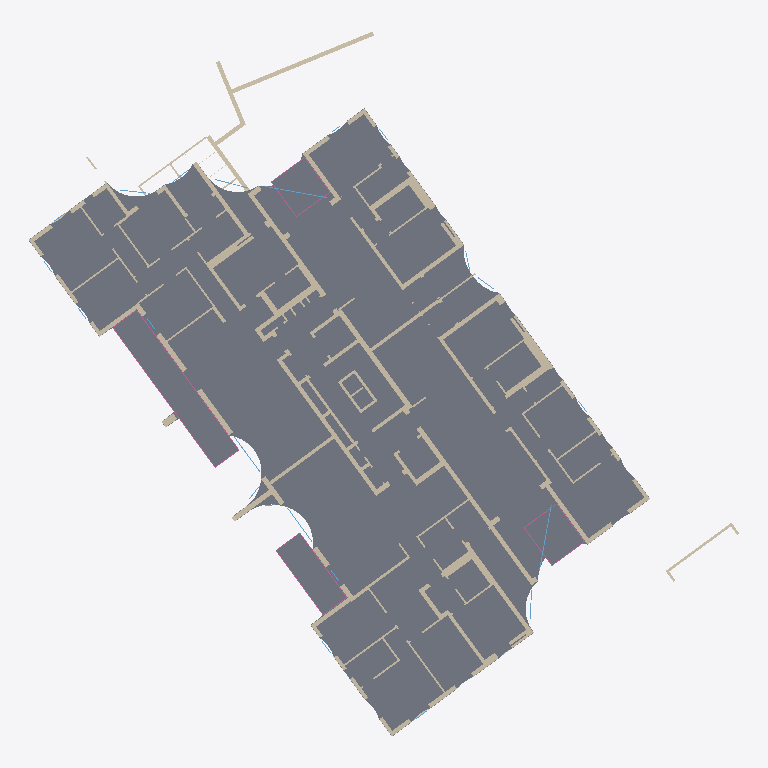
Plan cut of the same IFC building model at storey 'קומה 1' (level 3.50 m, cut at 4.90 m), seen from above with north up, elements coloured by IFC class: 69 walls (beige), 5 slabs (grey), 5 windows (light blue), 4 railings (pink). Cut surfaces are drawn darker.
Extent 41.6 m × 41.2 m × 31.8 m (x, y, z). Storeys (10): קומת קרקע at 0.20 m; קומה 1 at 3.50 m; קומה 2 at 6.65 m; קומה 3 at 9.80 m; קומה 4 at 12.95 m; קומה 5 at 16.10 m; קומה 6 at 19.25 m; קומה 7 at 22.40 m; קומה 8 at 25.55 m; קומה 9 at 28.78 m. Elements (1225): 940 IfcWall, 207 IfcWindow, 44 IfcSlab, 34 IfcRailing.

HEADER;
FILE_DESCRIPTION(('ViewDefinition [CoordinationView]'),'2;1');
FILE_NAME('','2026-11-19T21:43:58',(''),(''),'IfcOpenShell 0.9.0post1+b5e509b','IfcOpenShell 0.9.0post1+b5e509b','');
FILE_SCHEMA(('IFC4'));
ENDSEC;
DATA;
#1=IFCPROJECT('3cYU8Kta93K9yYwSo9aX5Y',$,'מתחם האצ"ל, רחובות',$,$,$,$,(#10),#5);
#12=IFCSITE('1ObILEpAP1SuNefaw9qxAj',$,'תא שטח 104',$,$,$,$,$,$,$,$,$,$,$);
#13=IFCBUILDING('0_XS6H2ML05f4fl4gDJe5O',$,'בניין 104',$,$,$,$,$,$,$,$,$);
#16=IFCBUILDINGSTOREY('3Ft8Ezg4L5Nf6nNtso2owp',$,'קומת קרקע',$,$,$,$,$,$,0.2);
#2222=IFCBUILDINGSTOREY('3ppQp5sWrB$e6AIV$CEIts',$,'קומה 1',$,$,$,$,$,$,3.5);
#4828=IFCBUILDINGSTOREY('0nZ8bwXyn7DOjwo_YXpzhC',$,'קומה 2',$,$,$,$,$,$,6.65);
#7406=IFCBUILDINGSTOREY('3CrQFoYrnCvBpHfF$t0sGf',$,'קומה 3',$,$,$,$,$,$,9.8);
#10037=IFCBUILDINGSTOREY('0X7OAAlDT5rBeuU007Okbz',$,'קומה 4',$,$,$,$,$,$,12.95);
#12643=IFCBUILDINGSTOREY('2bQaH6DazDbQ8O32KIpKy3',$,'קומה 5',$,$,$,$,$,$,16.1);
#15249=IFCBUILDINGSTOREY('1tx9LkXwj4ghoKIgK6uOXz',$,'קומה 6',$,$,$,$,$,$,19.25);
#17855=IFCBUILDINGSTOREY('1kiprJa_LFMBxgh786qknH',$,'קומה 7',$,$,$,$,$,$,22.4);
#20461=IFCBUILDINGSTOREY('0lwuTfkHD35BP6fWoZsCm_',$,'קומה 8',$,$,$,$,$,$,25.55);
#23067=IFCBUILDINGSTOREY('3oARY0YAj7NOeW56lXgXZv',$,'קומה 9',$,$,$,$,$,$,28.78);
#4273=IFCSLAB('2KVsbUsmfC7gzD7CymQyom',$,'תקרה',$,$,$,#4275,$,.FLOOR.);
#4409=IFCSLAB('1tKujX6N1EZPCMR7SZtVI2',$,'מרפסת',$,$,$,#4411,$,.FLOOR.);
#4470=IFCSLAB('0tVLEzh4X1w9gXmt6zSRem',$,'מרפסת',$,$,$,#4472,$,.FLOOR.);
#2668=IFCWALL('1SojwLrNX09hllt38oxjtG',$,'קיר בטון',$,$,$,#2670,$,$);
#4287=IFCSLAB('388WHglOj1Dwyc_9qdOV6j',$,'מרפסת',$,$,$,#4289,$,.FLOOR.);
#4348=IFCSLAB('1iAzjhOU9BKAB6fMAOYCyA',$,'מרפסת',$,$,$,#4350,$,.FLOOR.);
#2820=IFCWALL('2zvELNPojDCuE4szO23YkC',$,'קיר בטון',$,$,$,#2822,$,$);
#2338=IFCWALL('26nEMC7h15fPyayuvlXR3X',$,'קיר בטון',$,$,$,#2340,$,$);
#2366=IFCWALL('2FHHJdRkP2gfx9u5rQnyNv',$,'קיר בטון',$,$,$,#2368,$,$);
#2549=IFCWALL('38Ohj8cCnCD8of$6PunMS4',$,'קיר בטון',$,$,$,#2551,$,$);
#2508=IFCWALL('2R1ix5g5v8khu0Udn4UH98',$,'קיר בטון',$,$,$,#2510,$,$);
#2971=IFCWALL('24K6uOzInEYBL6FPCTpk0c',$,'קיר בטון',$,$,$,#2973,$,$);
#2762=IFCWALL('0Sx5I9bq1579lYS5kmIJXt',$,'קיר בטון',$,$,$,#2764,$,$);
#82=IFCWALL('0AEDrE5yL3rvbZug_Zv5Os',$,'קיר בטון',$,$,$,#84,$,$);
#2995=IFCWALL('2_Sypj8Ln2YeWeTg_1Gmr1',$,'קיר בטון',$,$,$,#2997,$,$);
#2736=IFCWALL('2A2x2o6B91IxxRFm9wPbyd',$,'קיר בטון',$,$,$,#2738,$,$);
#2784=IFCWALL('3MAc7f25j0pvgATgeY6rcJ',$,'קיר בטון',$,$,$,#2786,$,$);
#3019=IFCWALL('2vyEojcij5W9AyznxnPXJ6',$,'קיר בטון',$,$,$,#3021,$,$);
#2242=IFCWALL('3V7zBlFTL3xQpLoQb8Is_Y',$,'קיר בטון',$,$,$,#2244,$,$);
#140=IFCWALL('1Q3nNfoBr1X86FuxOdjmXg',$,'קיר בטון',$,$,$,#142,$,$);
#2293=IFCWALL('1Zxk64TeHCD9rDNAJ0qzua',$,'קיר בטון',$,$,$,#2295,$,$);
#2572=IFCWALL('2CvHjhR0j0vur6BWivpmAX',$,'קיר בטון',$,$,$,#2574,$,$);
#2434=IFCWALL('3oq3OLs054sRtKP$bt3cF0',$,'קיר בטון',$,$,$,#2436,$,$);
#3546=IFCWALL('0ghiGauQn46RSssk6tSTM3',$,'קיר בלוק',$,$,$,#3548,$,$);
#2610=IFCWALL('0ZdJsncb92SRyW01fF7QVG',$,'קיר בטון',$,$,$,#2612,$,$);
#2700=IFCWALL('05WV5vqYL9N8bNv9zXM514',$,'קיר בטון',$,$,$,#2702,$,$);
#165=IFCWALL('1NmjcLVnH5m9x3QdtjUW_V',$,'קיר בטון',$,$,$,#167,$,$);
#4456=IFCRAILING('3Wr_1b0an4oh8LW$0ECbTk',$,'מעקה זכוכית',$,$,$,#4458,$,$);
#674=IFCWALL('3TbVDzl29CHvB108yT6nfP',$,'קיר בטון',$,$,$,#676,$,$);
#3199=IFCWALL('3cWaapHbD0R8Ym8Faa_lLm',$,'קיר בלוק',$,$,$,#3201,$,$);
#3408=IFCWALL('1dSA9jGFL83vaSRZ4M5kFC',$,'קיר בלוק',$,$,$,#3410,$,$);
#2402=IFCWALL('2Lul0ctIj9J9XqAs8Qgw$D',$,'קיר בטון',$,$,$,#2404,$,$);
#3302=IFCWALL('0qgka2rGn5Mv6N5ZL5aX1t',$,'קיר בלוק',$,$,$,#3304,$,$);
#2448=IFCWALL('0pohYGlwH7m9UMviQ3eRL9',$,'קיר בטון',$,$,$,#2450,$,$);
#2848=IFCWALL('1E2Ty9RXP01u79OVwSB007',$,'קיר בטון',$,$,$,#2850,$,$);
#918=IFCWALL('190ooUuDj02wPpNOuCxnyg',$,'קיר בלוק',$,$,$,#920,$,$);
#2464=IFCWALL('3f2qfqTKnD5x1Z5KgLzzD2',$,'קיר בטון',$,$,$,#2466,$,$);
#3049=IFCWALL('38KwpFCNfEvfutfg8e8vWB',$,'קיר בטון',$,$,$,#3051,$,$);
#4517=IFCRAILING('1H5Z7I2u1CFu4rG4f0$Hbe',$,'מעקה זכוכית',$,$,$,#4519,$,$);
#2478=IFCWALL('3uNc1byi1FDuQrfv07w2zP',$,'קיר בטון',$,$,$,#2480,$,$);
#2714=IFCWALL('2ooL0A1VvDRvpn3pvvTett',$,'קיר בטון',$,$,$,#2716,$,$);
#3077=IFCWALL('3_c_GiqTb6HBTrIkS_J7X_',$,'קיר בטון',$,$,$,#3079,$,$);
#3063=IFCWALL('3GoBRq1ob27RgD_alxsWF8',$,'קיר בטון',$,$,$,#3065,$,$);
#4587=IFCWINDOW('2Z5Jw$g7PFmBrHI$bHQ0BV',$,'ויטרינה',$,$,$,#4589,$,2.3,2.59,$,$,$);
#4629=IFCWINDOW('03Hik37Kv67h19u8pQplZy',$,'ויטרינה',$,$,$,#4631,$,2.3,2.42,$,$,$);
ENDSEC;
